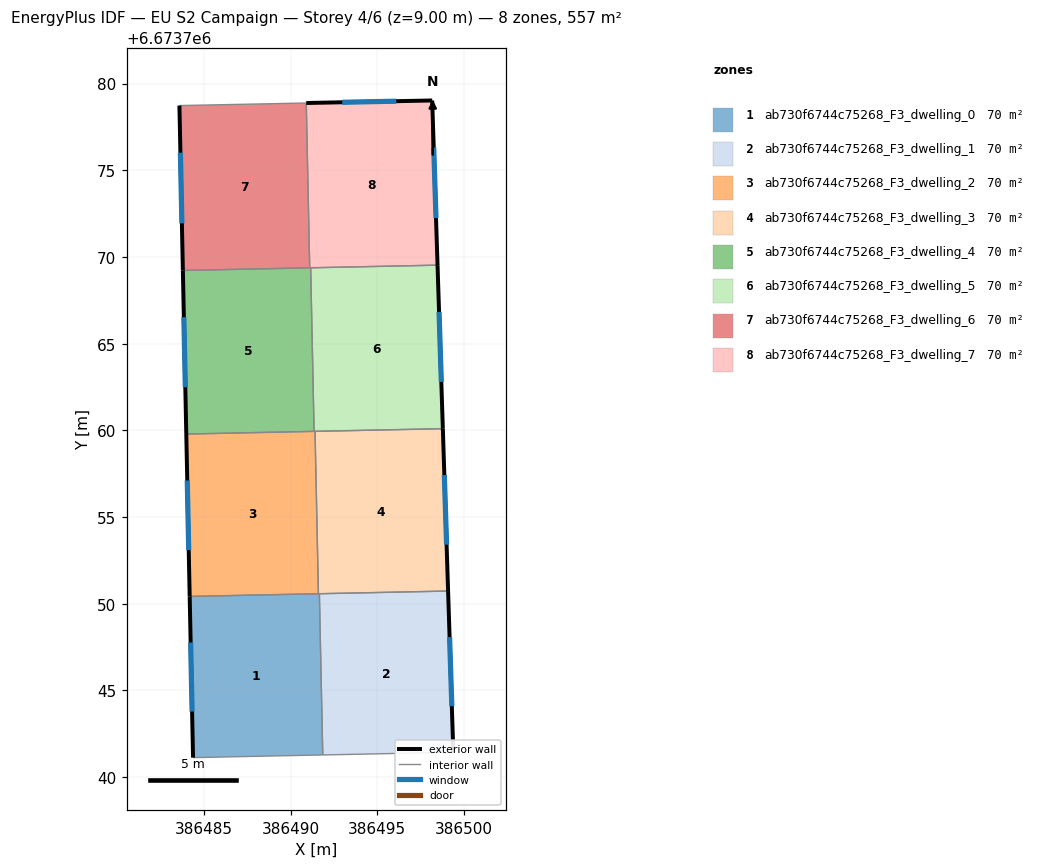
=== STOREY PLAN SPEC (per zone: floor XY polygon, exterior-wall plan segments, windows/doors) ===
zone 1: ab730f6744c75268_F3_dwelling_0  (69.6 m²)
  floor: (386491.66, 6673750.58) (386491.86, 6673741.28) (386484.38, 6673741.12) (386484.18, 6673750.42)
  exterior wall: (386484.18, 6673750.42) – (386484.38, 6673741.12)  [9.3 m]
    window: (386484.24, 6673747.77) – (386484.32, 6673743.78)  [5.1 m²]
  interior walls: 4
zone 2: ab730f6744c75268_F3_dwelling_1  (69.6 m²)
  floor: (386499.09, 6673750.73) (386499.39, 6673741.43) (386491.86, 6673741.28) (386491.66, 6673750.58)
  exterior wall: (386499.39, 6673741.43) – (386499.09, 6673750.73)  [9.3 m]
    window: (386499.30, 6673744.09) – (386499.17, 6673748.08)  [5.1 m²]
  interior walls: 3
zone 3: ab730f6744c75268_F3_dwelling_2  (69.6 m²)
  floor: (386491.41, 6673759.94) (386491.61, 6673750.58) (386484.18, 6673750.42) (386483.99, 6673759.79)
  exterior wall: (386483.99, 6673759.79) – (386484.18, 6673750.42)  [9.4 m]
    window: (386484.04, 6673757.11) – (386484.13, 6673753.10)  [5.2 m²]
  interior walls: 4
zone 4: ab730f6744c75268_F3_dwelling_3  (69.6 m²)
  floor: (386498.78, 6673760.10) (386499.09, 6673750.73) (386491.61, 6673750.58) (386491.41, 6673759.94)
  exterior wall: (386499.09, 6673750.73) – (386498.78, 6673760.10)  [9.4 m]
    window: (386499.00, 6673753.41) – (386498.87, 6673757.42)  [5.2 m²]
  interior walls: 4
zone 5: ab730f6744c75268_F3_dwelling_4  (69.6 m²)
  floor: (386491.16, 6673769.38) (386491.36, 6673759.94) (386483.99, 6673759.79) (386483.79, 6673769.22)
  exterior wall: (386483.79, 6673769.22) – (386483.99, 6673759.79)  [9.4 m]
    window: (386483.85, 6673766.53) – (386483.93, 6673762.48)  [5.2 m²]
  interior walls: 4
zone 6: ab730f6744c75268_F3_dwelling_5  (69.6 m²)
  floor: (386498.48, 6673769.53) (386498.78, 6673760.10) (386491.36, 6673759.94) (386491.16, 6673769.38)
  exterior wall: (386498.78, 6673760.10) – (386498.48, 6673769.53)  [9.4 m]
    window: (386498.70, 6673762.79) – (386498.57, 6673766.83)  [5.2 m²]
  interior walls: 4
zone 7: ab730f6744c75268_F3_dwelling_6  (69.6 m²)
  floor: (386490.91, 6673778.88) (386491.11, 6673769.38) (386483.79, 6673769.22) (386483.59, 6673778.73)
  exterior wall: (386483.59, 6673778.73) – (386483.79, 6673769.22)  [9.5 m]
    window: (386483.65, 6673776.02) – (386483.73, 6673771.94)  [5.2 m²]
  interior walls: 3
zone 8: ab730f6744c75268_F3_dwelling_7  (69.6 m²)
  floor: (386498.17, 6673779.03) (386498.48, 6673769.53) (386491.11, 6673769.38) (386490.91, 6673778.88)
  exterior wall: (386498.17, 6673779.03) – (386490.91, 6673778.88)  [7.3 m]
    window: (386496.10, 6673778.99) – (386492.98, 6673778.92)  [4.0 m²]
  exterior wall: (386498.48, 6673769.53) – (386498.17, 6673779.03)  [9.5 m]
    window: (386498.39, 6673772.24) – (386498.26, 6673776.31)  [5.2 m²]
  interior walls: 3

=== DERIVED (storey summary) ===
Building: EU S2 Campaign
Storey: 4 of 6  (floor level z = 9.00 m)
Storey gross floor area: 556.6 m²
Zones on this storey: 8
  - ab730f6744c75268_F3_dwelling_0: floor 69.6 m²; exterior wall 9.3 m (27.9 m²); 1 window(s) 5.1 m²; WWR 18.4%
  - ab730f6744c75268_F3_dwelling_1: floor 69.6 m²; exterior wall 9.3 m (27.9 m²); 1 window(s) 5.1 m²; WWR 18.4%
  - ab730f6744c75268_F3_dwelling_2: floor 69.6 m²; exterior wall 9.4 m (28.1 m²); 1 window(s) 5.2 m²; WWR 18.4%
  - ab730f6744c75268_F3_dwelling_3: floor 69.6 m²; exterior wall 9.4 m (28.1 m²); 1 window(s) 5.2 m²; WWR 18.4%
  - ab730f6744c75268_F3_dwelling_4: floor 69.6 m²; exterior wall 9.4 m (28.3 m²); 1 window(s) 5.2 m²; WWR 18.4%
  - ab730f6744c75268_F3_dwelling_5: floor 69.6 m²; exterior wall 9.4 m (28.3 m²); 1 window(s) 5.2 m²; WWR 18.4%
  - ab730f6744c75268_F3_dwelling_6: floor 69.6 m²; exterior wall 9.5 m (28.5 m²); 1 window(s) 5.2 m²; WWR 18.4%
  - ab730f6744c75268_F3_dwelling_7: floor 69.6 m²; exterior wall 16.8 m (50.3 m²); 2 window(s) 9.2 m²; WWR 18.4%
Zone adjacency (shared interzone walls):
  - ab730f6744c75268_F3_dwelling_0 ↔ ab730f6744c75268_F3_dwelling_1
  - ab730f6744c75268_F3_dwelling_0 ↔ ab730f6744c75268_F3_dwelling_2
  - ab730f6744c75268_F3_dwelling_0 ↔ ab730f6744c75268_F3_dwelling_3
  - ab730f6744c75268_F3_dwelling_1 ↔ ab730f6744c75268_F3_dwelling_3
  - ab730f6744c75268_F3_dwelling_2 ↔ ab730f6744c75268_F3_dwelling_3
  - ab730f6744c75268_F3_dwelling_2 ↔ ab730f6744c75268_F3_dwelling_4
  - ab730f6744c75268_F3_dwelling_2 ↔ ab730f6744c75268_F3_dwelling_5
  - ab730f6744c75268_F3_dwelling_3 ↔ ab730f6744c75268_F3_dwelling_5
  - ab730f6744c75268_F3_dwelling_4 ↔ ab730f6744c75268_F3_dwelling_5
  - ab730f6744c75268_F3_dwelling_4 ↔ ab730f6744c75268_F3_dwelling_6
  - ab730f6744c75268_F3_dwelling_4 ↔ ab730f6744c75268_F3_dwelling_7
  - ab730f6744c75268_F3_dwelling_5 ↔ ab730f6744c75268_F3_dwelling_7
  - ab730f6744c75268_F3_dwelling_6 ↔ ab730f6744c75268_F3_dwelling_7